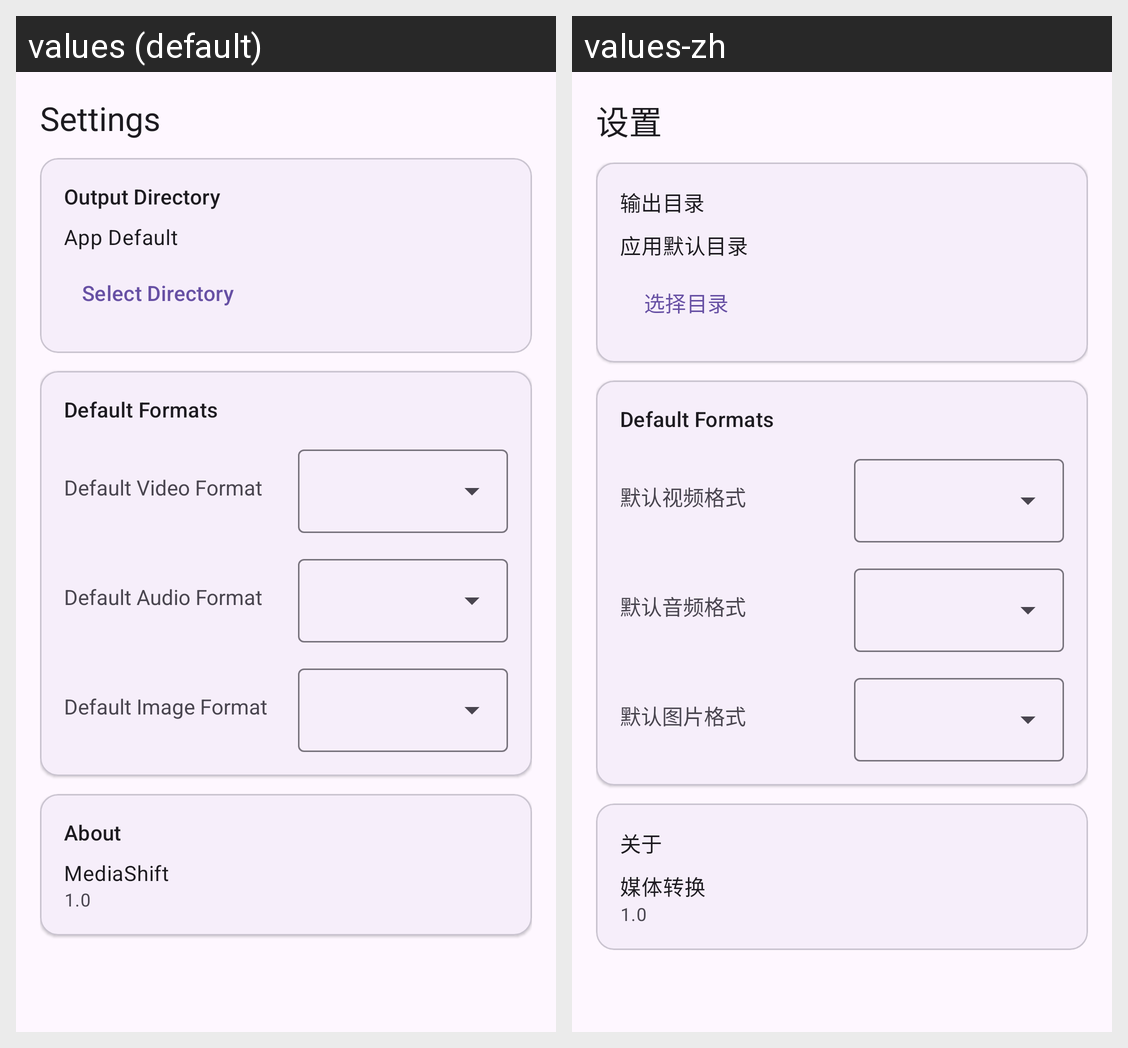

The Android screen above is rendered under two locales of the same app. Produce the string resources it draws, with the default and per-locale values.
Android screen res/layout/fragment_settings.xml rendered under 2 locales, left to right: values (default), values-zh. Device: Nexus 5 (rendered at 1080×1920; each locale shown at half size, 540×960, under a caption strip naming it); theme Theme.MediaShift.
Strings drawn on this screen, with the default value and each locale's value (text and hints the layout hard-codes, and strings that could not be matched under every locale, appear in the picture but are not listed):

tab_settings
  values: Settings
  values-zh: 设置

output_directory
  values: Output Directory
  values-zh: 输出目录

app_default_directory
  values: App Default
  values-zh: 应用默认目录

select_directory
  values: Select Directory
  values-zh: 选择目录

default_video_format
  values: Default Video Format
  values-zh: 默认视频格式

default_audio_format
  values: Default Audio Format
  values-zh: 默认音频格式

default_image_format
  values: Default Image Format
  values-zh: 默认图片格式

about
  values: About
  values-zh: 关于

app_name
  values: MediaShift
  values-zh: 媒体转换
